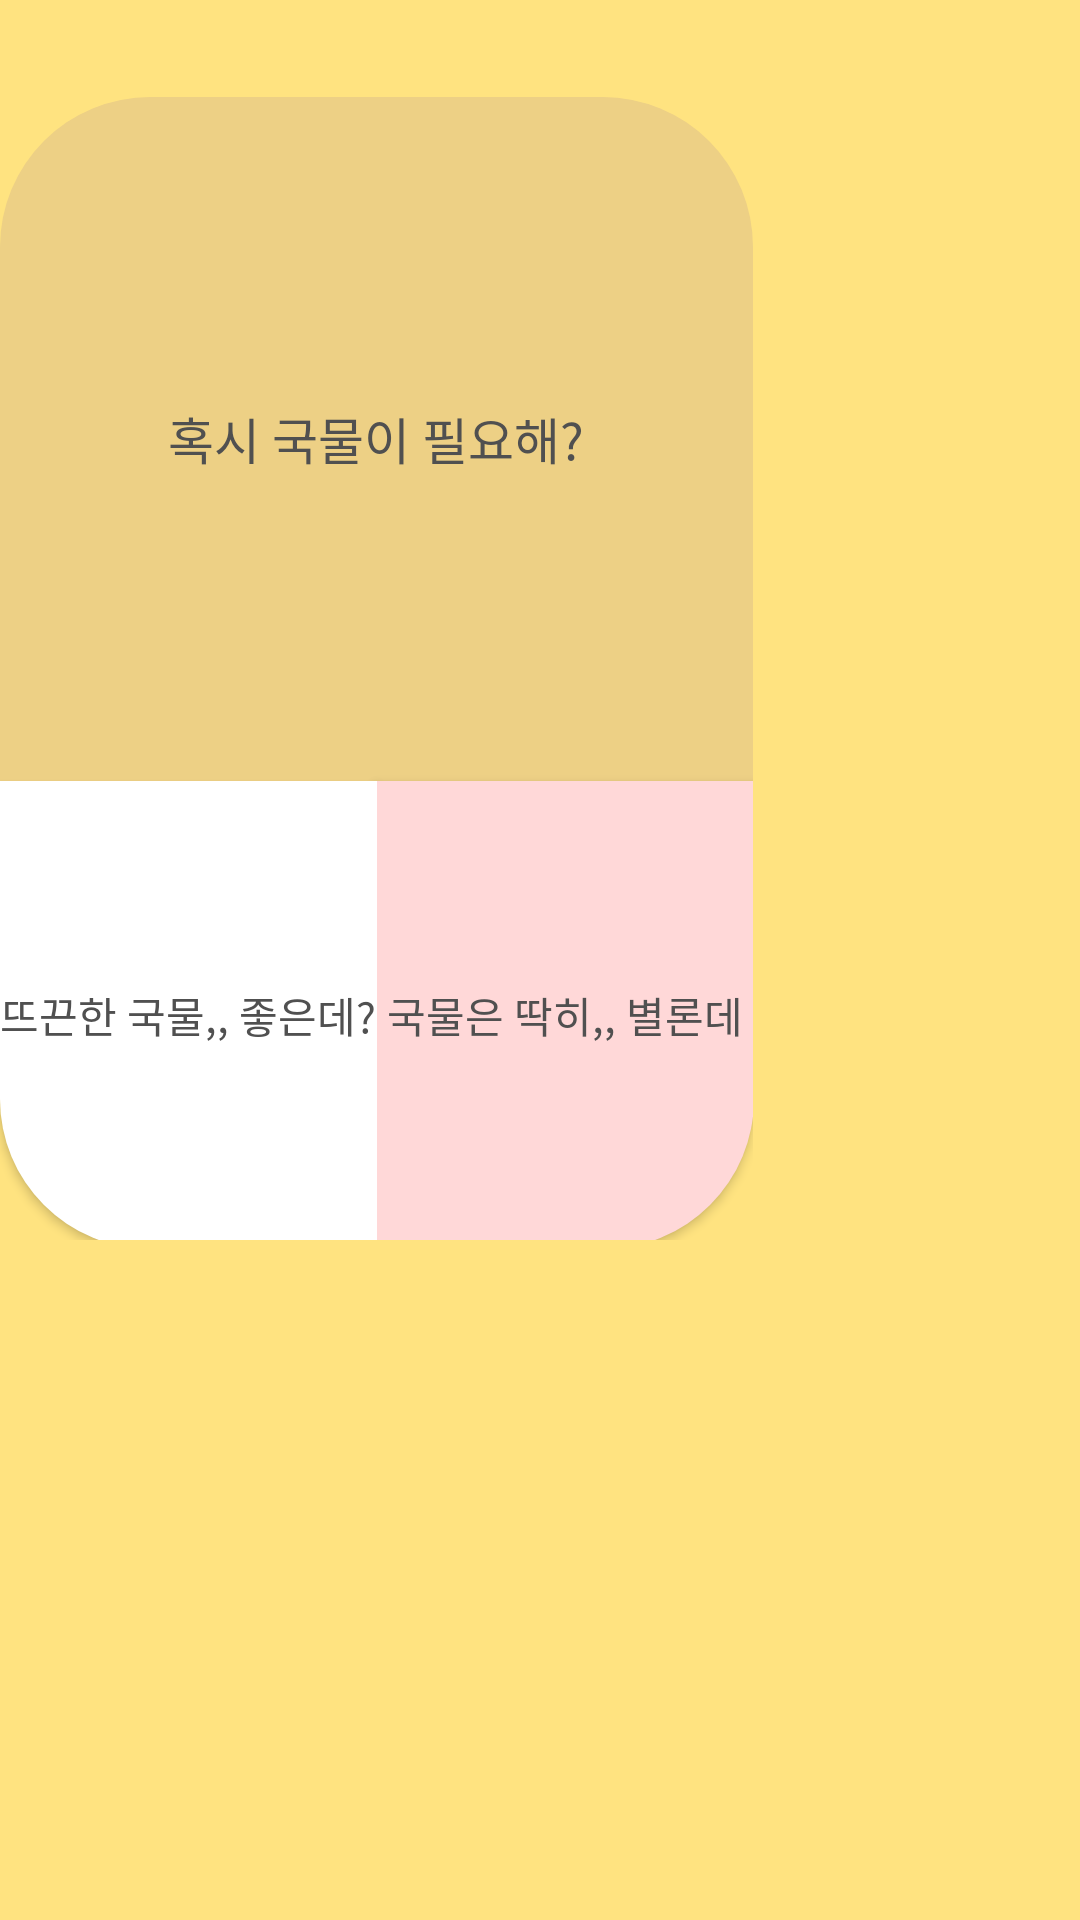

Reconstruct the res/layout file that produces this screen, plus the resources it refers to.
<!-- AndroidManifest.xml: application theme Theme.Ramenddak_Android -->
<!-- res/layout/activity_question.xml -->
<?xml version="1.0" encoding="utf-8"?>
<layout xmlns:android="http://schemas.android.com/apk/res/android"
    xmlns:app="http://schemas.android.com/apk/res-auto"
    xmlns:tools="http://schemas.android.com/tools"
    >

    <androidx.constraintlayout.widget.ConstraintLayout
        android:layout_width="match_parent"
        android:layout_height="match_parent"
        android:background="#FFE380"
        tools:context=".ui.QuestionActivity">

        <androidx.constraintlayout.widget.ConstraintLayout
            android:layout_width="251dp"
            android:layout_height="381dp"
            app:layout_constraintBottom_toBottomOf="parent"
            app:layout_constraintTop_toTopOf="parent"
            app:layout_constraintVertical_bias="0.125"
            tools:layout_editor_absoluteX="16dp">

            <Button
                android:id="@+id/left"
                android:layout_width="125.5dp"
                android:layout_height="156dp"
                android:layout_alignParentLeft="true"
                android:layout_alignParentTop="true"
                android:background="@drawable/solid_button2"
                android:text="뜨끈한 국물,, 좋은데?"
                android:textColor="#505050"
                app:layout_constraintTop_toBottomOf="@+id/quest"
                tools:layout_editor_absoluteX="1dp" />

            <TextView
                android:id="@+id/quest"
                android:layout_width="251dp"
                android:layout_height="228dp"
                android:background="@drawable/solid_button"
                android:gravity="center"
                android:text="혹시 국물이 필요해?"
                android:textColor="#505050"
                android:textSize="50px"
                tools:layout_editor_absoluteX="0dp"
                tools:layout_editor_absoluteY="0dp" />

            <Button
                android:id="@+id/right"
                android:layout_width="125.5dp"
                android:layout_height="156dp"
                android:background="@drawable/solid_button1"
                android:text="국물은 딱히,, 별론데"
                android:textColor="#505050"
                app:layout_constraintStart_toEndOf="@+id/left"
                app:layout_constraintTop_toBottomOf="@+id/quest" />

        </androidx.constraintlayout.widget.ConstraintLayout>

    </androidx.constraintlayout.widget.ConstraintLayout>
</layout>
<!-- resources referenced by this layout -->
<resources>
  <!-- drawable solid_button (drawable) -->
  <?xml version="1.0" encoding="utf-8"?>
  <selector xmlns:android="http://schemas.android.com/apk/res/android">
      <corners android:radius="14dp"/>
      <item
          android:bottom="-12dp">
          <shape android:shape="rectangle">
              <solid android:color="#EDD085" />
              <corners android:topRightRadius="50dp"
                  android:topLeftRadius="50dp"/>
          </shape>
      </item>
  </selector>
  <!-- drawable solid_button1 (drawable) -->
  <?xml version="1.0" encoding="utf-8"?>
  <selector xmlns:android="http://schemas.android.com/apk/res/android">
      <corners android:radius="14dp"/>
      <item
          android:bottom="-12dp">
          <shape android:shape="rectangle">
              <solid android:color="#FFD8D8"/>
              <corners android:bottomRightRadius="50dp"/>
          </shape>
      </item>
  </selector>
  <!-- drawable solid_button2 (drawable) -->
  <?xml version="1.0" encoding="utf-8"?>
  <selector xmlns:android="http://schemas.android.com/apk/res/android">
      <corners android:radius="14dp"/>
      <item
          android:bottom="-12dp">
          <shape android:shape="rectangle">
              <solid android:color="@color/white"/>
              <corners android:bottomLeftRadius="50dp"/>
          </shape>
      </item>
  </selector>
  <style name="Theme.Ramenddak_Android" parent="Theme.MaterialComponents.DayNight.DarkActionBar">
          
          <item name="colorPrimary">@color/purple_500</item>
          <item name="colorPrimaryVariant">@color/purple_700</item>
          <item name="colorOnPrimary">@color/white</item>
          
          <item name="colorSecondary">@color/teal_200</item>
          <item name="colorSecondaryVariant">@color/teal_700</item>
          <item name="colorOnSecondary">@color/black</item>
          
          <item name="android:statusBarColor">?attr/colorPrimaryVariant</item>
          
      </style>
  <color name="white">#FFFFFFFF</color>
  <color name="purple_500">#FF6200EE</color>
  <color name="purple_700">#FF3700B3</color>
  <color name="teal_200">#FF03DAC5</color>
  <color name="teal_700">#FF018786</color>
  <color name="black">#FF000000</color>
</resources>
